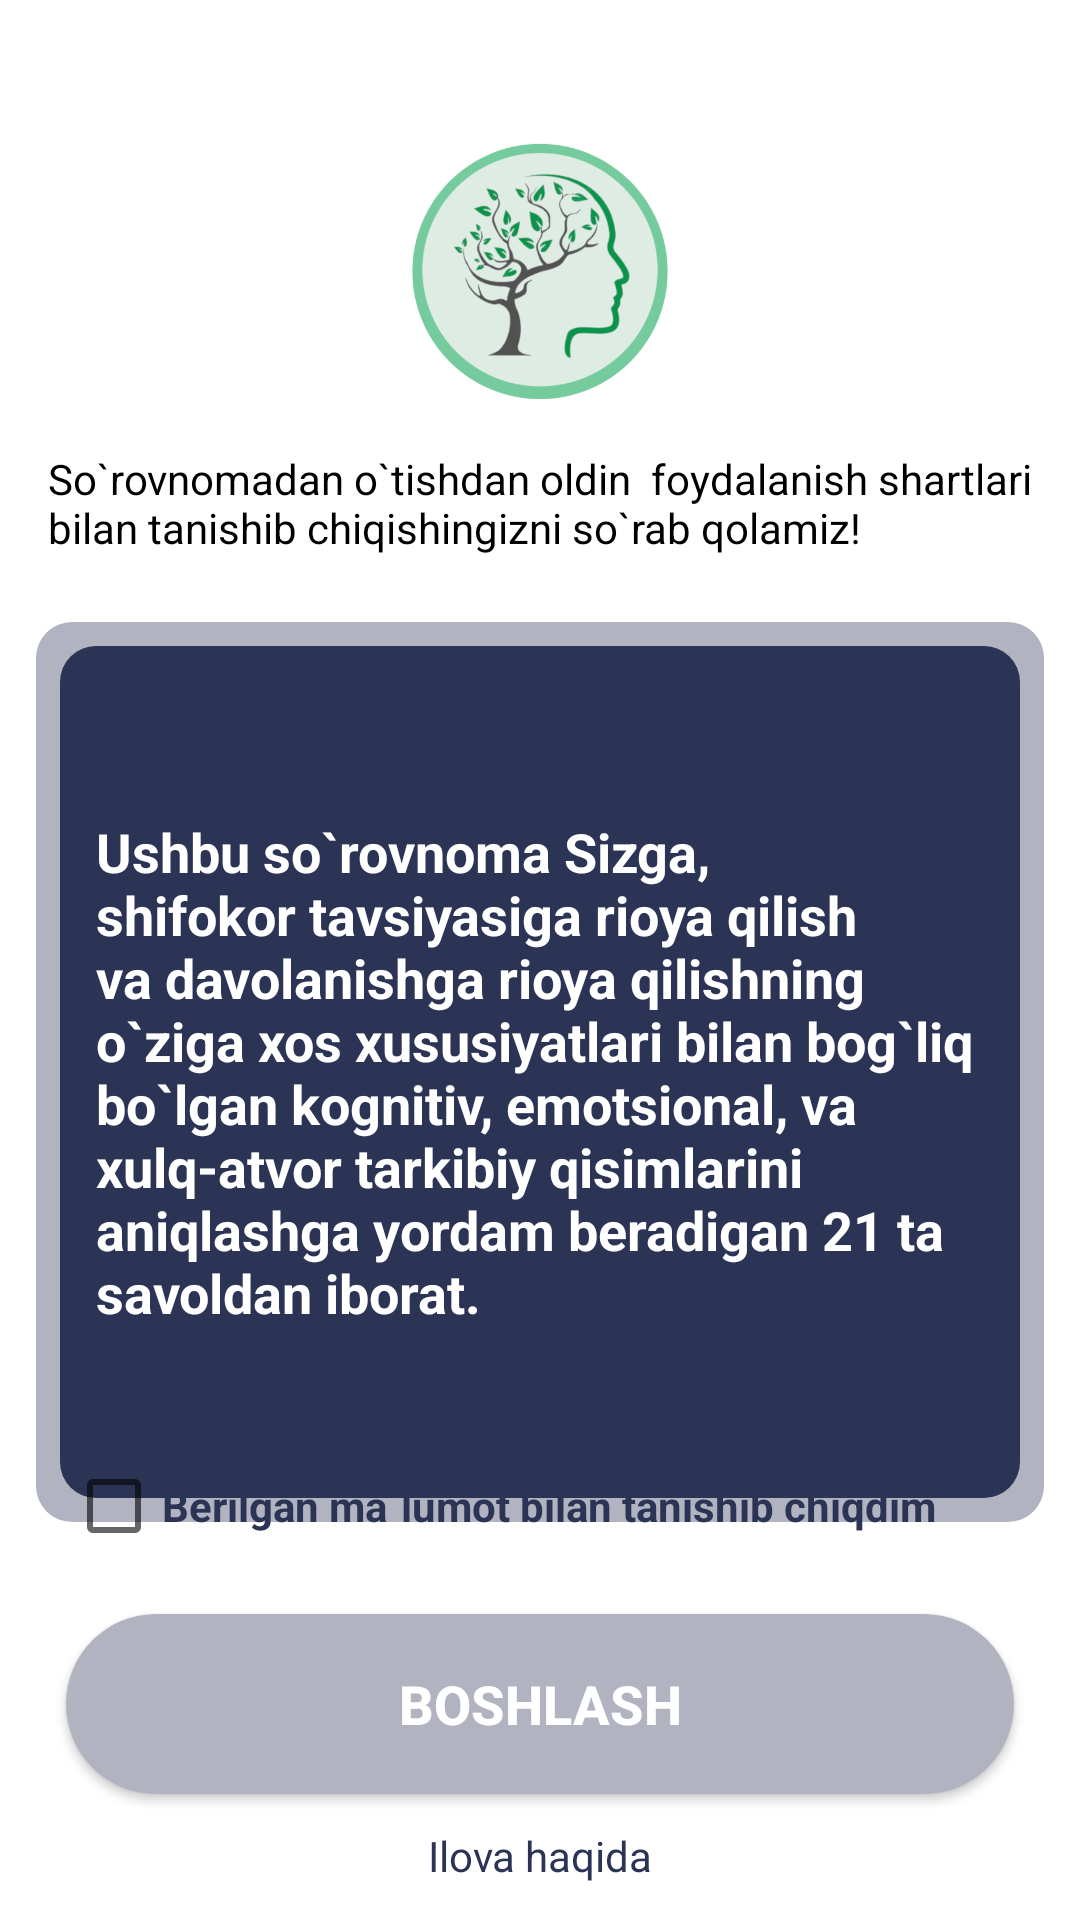

Write the Android layout XML for this screen, with the resource values it uses.
<!-- AndroidManifest.xml: application theme Theme.ICMEDAIdavolanishgasodiqlik -->
<!-- res/layout/screen_start.xml -->
<?xml version="1.0" encoding="utf-8"?>
<androidx.constraintlayout.widget.ConstraintLayout xmlns:android="http://schemas.android.com/apk/res/android"
    android:layout_width="match_parent"
    android:layout_height="match_parent"
    xmlns:app="http://schemas.android.com/apk/res-auto">


    <ImageView
        android:id="@+id/txtSalom"
        android:layout_width="100dp"
        android:layout_height="100dp"
        android:layout_marginTop="42dp"
        android:src="@drawable/logoandroid"
        android:textColor="@color/txt"
        app:layout_constraintEnd_toEndOf="parent"
        app:layout_constraintStart_toStartOf="parent"
        app:layout_constraintTop_toTopOf="parent" />

    <TextView
        android:id="@+id/txt2"
        android:layout_width="wrap_content"
        android:layout_height="wrap_content"
        android:text="So`rovnomadan o`tishdan oldin  foydalanish shartlari bilan tanishib chiqishingizni so`rab qolamiz!"
        android:textSize="14dp"
        android:textColor="@color/black"
        app:layout_constraintTop_toBottomOf="@id/txtSalom"
       android:layout_marginStart="32dp"
        app:layout_constraintStart_toStartOf="parent"
        app:layout_constraintEnd_toEndOf="parent"
        android:layout_marginTop="8dp"
/>

    <androidx.constraintlayout.widget.ConstraintLayout
        android:layout_width="match_parent"
        android:layout_marginTop="22dp"
        android:layout_height="300dp"
        android:layout_marginHorizontal="12dp"
        android:background="@drawable/shapestart2"
        app:layout_constraintEnd_toEndOf="parent"
        app:layout_constraintStart_toStartOf="@+id/txt2"
        app:layout_constraintTop_toBottomOf="@id/txt2">


        <LinearLayout
            android:layout_width="match_parent"
            android:background="@drawable/shape_start"
            android:layout_margin="8dp"
            android:orientation="vertical"
            android:layout_height="match_parent">


            <LinearLayout
                android:layout_width="match_parent"
                android:layout_height="match_parent"
                android:layout_weight="1">


                <TextView
                    android:layout_width="wrap_content"
                    android:layout_height="wrap_content"
                    android:layout_gravity="center"
                    android:textColor="@color/white"
                    android:text="Ushbu so`rovnoma Sizga, shifokor tavsiyasiga rioya qilish va davolanishga rioya qilishning o`ziga xos xususiyatlari bilan bog`liq bo`lgan kognitiv, emotsional, va xulq-atvor tarkibiy qisimlarini aniqlashga yordam beradigan 21 ta savoldan iborat. "
                    android:textStyle="bold"
                    android:textSize="18dp"
                    android:layout_margin="12dp"/>

            </LinearLayout>



        </LinearLayout>

    </androidx.constraintlayout.widget.ConstraintLayout>


    <androidx.appcompat.widget.AppCompatButton
        android:layout_width="match_parent"
        android:id="@+id/btnStart"
        android:layout_height="60dp"
        app:layout_constraintBottom_toBottomOf="parent"
        app:layout_constraintStart_toStartOf="parent"
        app:layout_constraintEnd_toEndOf="parent"
        android:layout_marginBottom="42dp"
        android:layout_marginHorizontal="22dp"
        android:background="@drawable/shape4"
        android:text="Boshlash"
        android:textStyle="bold"
        android:textColor="@color/white"
        android:textSize="18dp"
        />

    <CheckBox
        android:layout_width="wrap_content"
        android:layout_height="wrap_content"
        app:layout_constraintBottom_toTopOf="@id/btnStart"
        app:layout_constraintStart_toStartOf="parent"
        android:layout_marginStart="22dp"
        android:layout_marginBottom="12dp"
        android:text="Berilgan ma`lumot bilan tanishib chiqdim"
        android:textColor="#2B3454"
        android:textStyle="bold"
        android:id="@+id/checkbox"/>


    <TextView
        android:layout_width="wrap_content"
        android:layout_height="wrap_content"
        android:text="Ilova haqida"
        app:layout_constraintBottom_toBottomOf="parent"
        app:layout_constraintStart_toStartOf="parent"
        app:layout_constraintEnd_toEndOf="parent"
        android:layout_marginBottom="12dp"
        android:textColor="@color/purple_200"
        android:background="?selectableItemBackground"
        android:id="@+id/btnAbout"/>

    <ImageView
        android:layout_width="24dp"
        android:layout_height="24dp"
        android:src="@drawable/baseline_info_24"
        app:layout_constraintBottom_toBottomOf="parent"
        app:layout_constraintStart_toEndOf="@id/btnAbout"
        android:layout_marginBottom="10dp"
        app:tint="@color/purple_200"
        android:layout_marginStart="4dp"
        android:padding="2dp"/>


</androidx.constraintlayout.widget.ConstraintLayout>
<!-- resources referenced by this layout -->
<resources>
  <color name="black">#FF000000</color>
  <color name="purple_200">#2B3454</color>
  <color name="txt">#14A658</color>
  <color name="white">#FFFFFFFF</color>
  <!-- drawable logoandroid: png bitmap (drawable, 96862 bytes) -->
  <!-- drawable shape4 (drawable) -->
  <?xml version="1.0" encoding="utf-8"?>
  <shape xmlns:android="http://schemas.android.com/apk/res/android">
  <solid android:color="#B1B4C0"/>
      <corners android:radius="32dp"/>
  
  
  
  </shape>
  <!-- drawable shape_start (drawable) -->
  <?xml version="1.0" encoding="utf-8"?>
  <shape xmlns:android="http://schemas.android.com/apk/res/android">
  
      <corners android:radius="12dp"/>
      <solid android:color="#2B3454"/>
  </shape>
  <!-- drawable shapestart2 (drawable) -->
  <?xml version="1.0" encoding="utf-8"?>
  <shape xmlns:android="http://schemas.android.com/apk/res/android">
  
      <corners android:radius="12dp"/>
      <solid android:color="#B1B4C0"/>
  </shape>
  <style name="Theme.ICMEDAIdavolanishgasodiqlik" parent="Theme.MaterialComponents.Light.NoActionBar">
          
          <item name="colorPrimary">@color/purple_500</item>
          <item name="colorPrimaryVariant">@color/purple_700</item>
          <item name="colorOnPrimary">@color/white</item>
          
          <item name="colorSecondary">@color/teal_200</item>
          <item name="colorSecondaryVariant">@color/teal_700</item>
          <item name="colorOnSecondary">@color/black</item>
          
          <item name="android:statusBarColor">?attr/colorPrimaryVariant</item>
          
      </style>
  <color name="purple_500">#2B3454</color>
  <color name="purple_700">#2B3454</color>
  <color name="teal_200">#2B3454</color>
  <color name="teal_700">#2B3454</color>
</resources>
